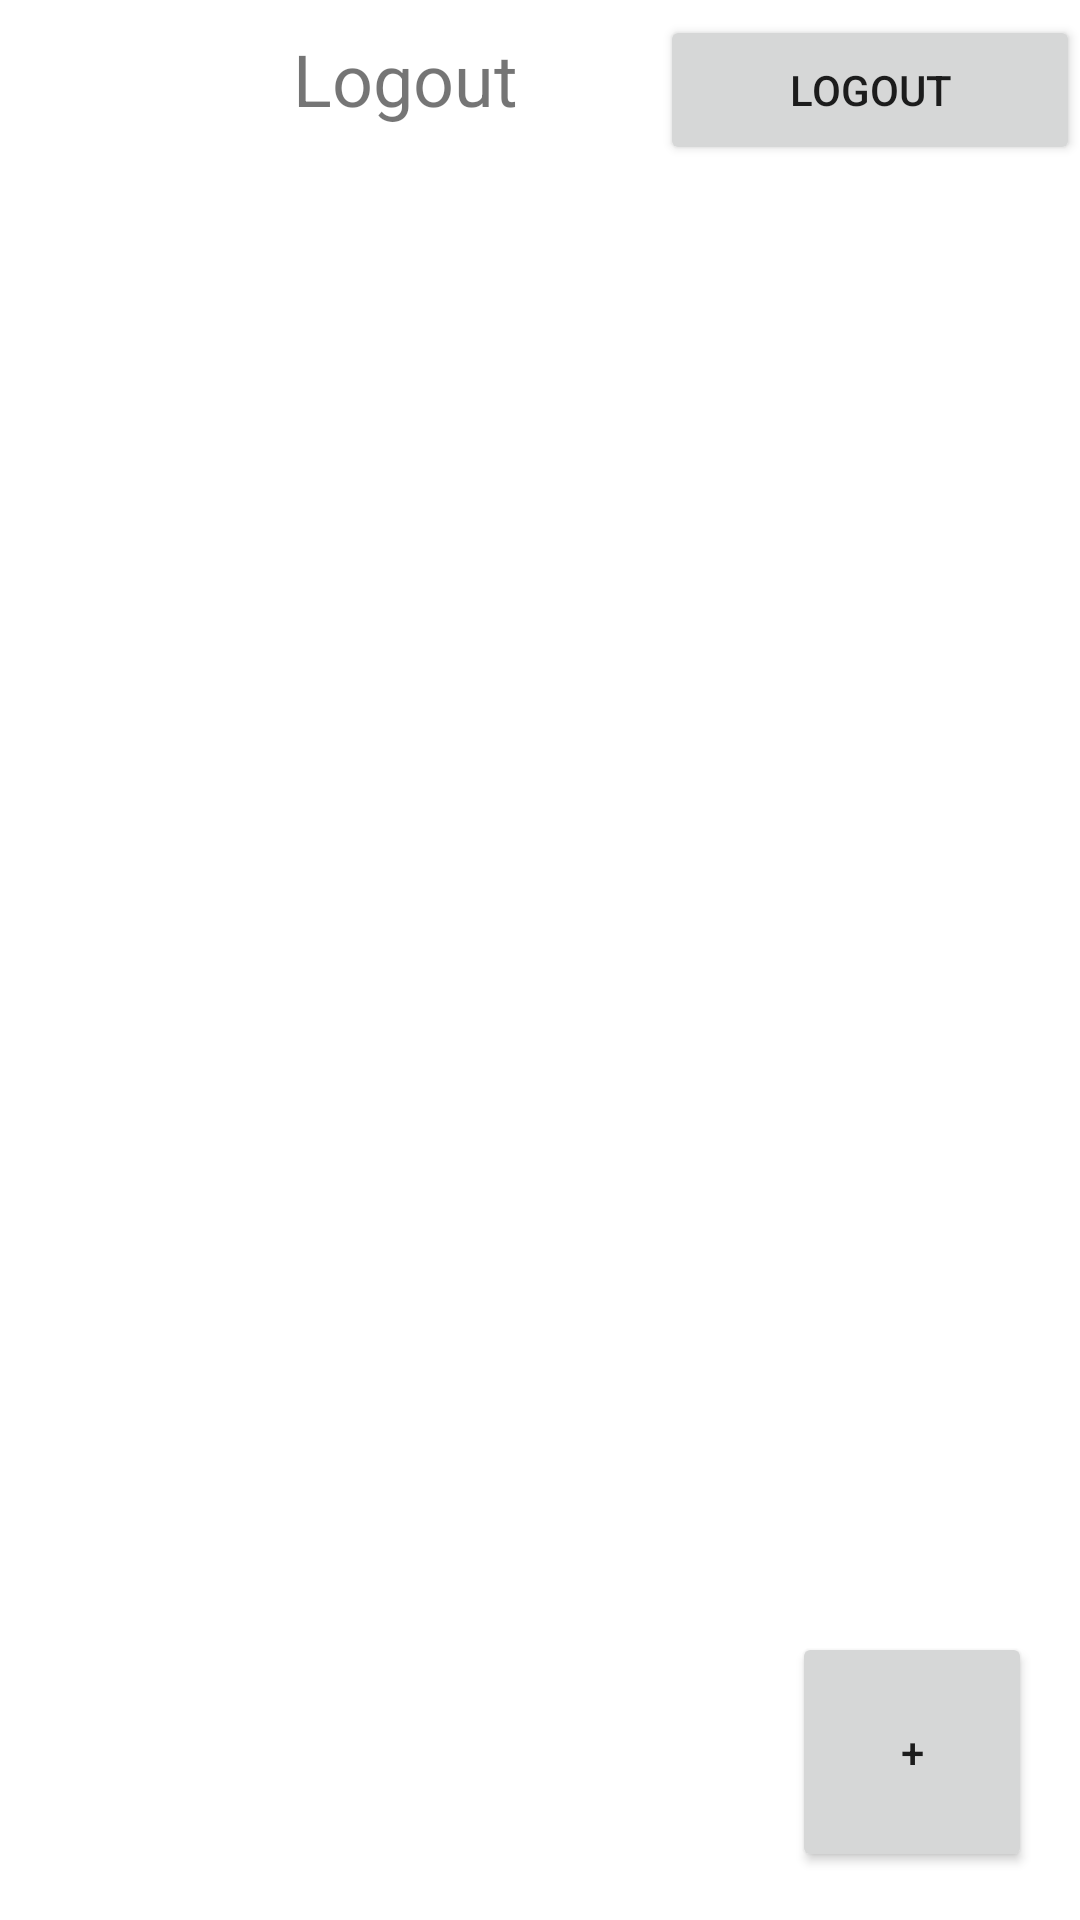

Produce the Android XML layout that renders to this screen, including the resource entries it uses.
<!-- AndroidManifest.xml: application theme Theme.UserPass -->
<!-- res/layout/activity_profile.xml -->
<?xml version="1.0" encoding="utf-8"?>
<androidx.constraintlayout.widget.ConstraintLayout xmlns:android="http://schemas.android.com/apk/res/android"
    xmlns:app="http://schemas.android.com/apk/res-auto"
    xmlns:tools="http://schemas.android.com/tools"
    android:layout_width="match_parent"
    android:layout_height="match_parent"
    tools:context=".Profile">


    <ListView
        android:id="@+id/list_item"
        android:layout_width="match_parent"
        android:layout_height="match_parent"
        android:divider="@android:color/transparent"
        android:dividerHeight="10.0sp"
        android:padding="2dp"
        app:layout_constraintTop_toTopOf="parent"
        android:layout_marginTop="65dp"
        tools:layout_editor_absoluteX="0dp"/>

    <ImageView
        android:id="@+id/imageView3"
        android:layout_width="50dp"
        android:layout_height="50dp"
        android:layout_marginTop="5dp"
        android:textAlignment="center"
        app:layout_constraintEnd_toStartOf="@+id/txt_name"
        app:layout_constraintStart_toStartOf="parent"
        app:layout_constraintTop_toTopOf="parent"
        app:srcCompat="@drawable/google" />

    <TextView
        android:id="@+id/txt_name"
        android:layout_width="200dp"
        android:layout_height="40dp"
        android:layout_marginStart="5dp"
        android:layout_marginEnd="5dp"
        android:layout_marginTop="10dp"
        android:text="Logout"
        android:textAlignment="center"
        android:textSize="24dp"
        app:layout_constraintEnd_toStartOf="@+id/btn_logout"
        app:layout_constraintStart_toEndOf="@+id/imageView3"
        app:layout_constraintTop_toTopOf="parent" />

    <Button
        android:id="@+id/btn_logout"
        android:layout_width="140dp"
        android:layout_height="50dp"
        android:text="Logout"
        android:layout_marginTop="5dp"
        app:layout_constraintEnd_toEndOf="parent"
        app:layout_constraintTop_toTopOf="parent" />

    <Button
        android:id="@+id/btn_add"
        android:layout_width="80dp"
        android:layout_height="80dp"
        android:layout_marginEnd="16dp"
        android:layout_marginRight="16dp"
        android:layout_marginBottom="16dp"
        android:clickable="true"
        android:text="+"
        android:onClick="Logout"
        app:layout_constraintBottom_toBottomOf="parent"
        app:layout_constraintEnd_toEndOf="parent"
        />


</androidx.constraintlayout.widget.ConstraintLayout>
<!-- resources referenced by this layout -->
<resources>
  <style name="Theme.UserPass" parent="Theme.MaterialComponents.DayNight.DarkActionBar">
          
          <item name="colorPrimary">@color/purple_500</item>
          <item name="colorPrimaryVariant">@color/purple_700</item>
          <item name="colorOnPrimary">@color/white</item>
          
          <item name="colorSecondary">@color/teal_200</item>
          <item name="colorSecondaryVariant">@color/teal_700</item>
          <item name="colorOnSecondary">@color/black</item>
          
          <item name="android:statusBarColor" tools:targetApi="l">?attr/colorPrimaryVariant</item>
          
      </style>
  <color name="purple_500">#0FAEF4</color>
  <color name="purple_700">#0FAEF4</color>
  <color name="white">#FFFFFFFF</color>
  <color name="teal_200">#FF03DAC5</color>
  <color name="teal_700">#FF018786</color>
  <color name="black">#FF000000</color>
</resources>
